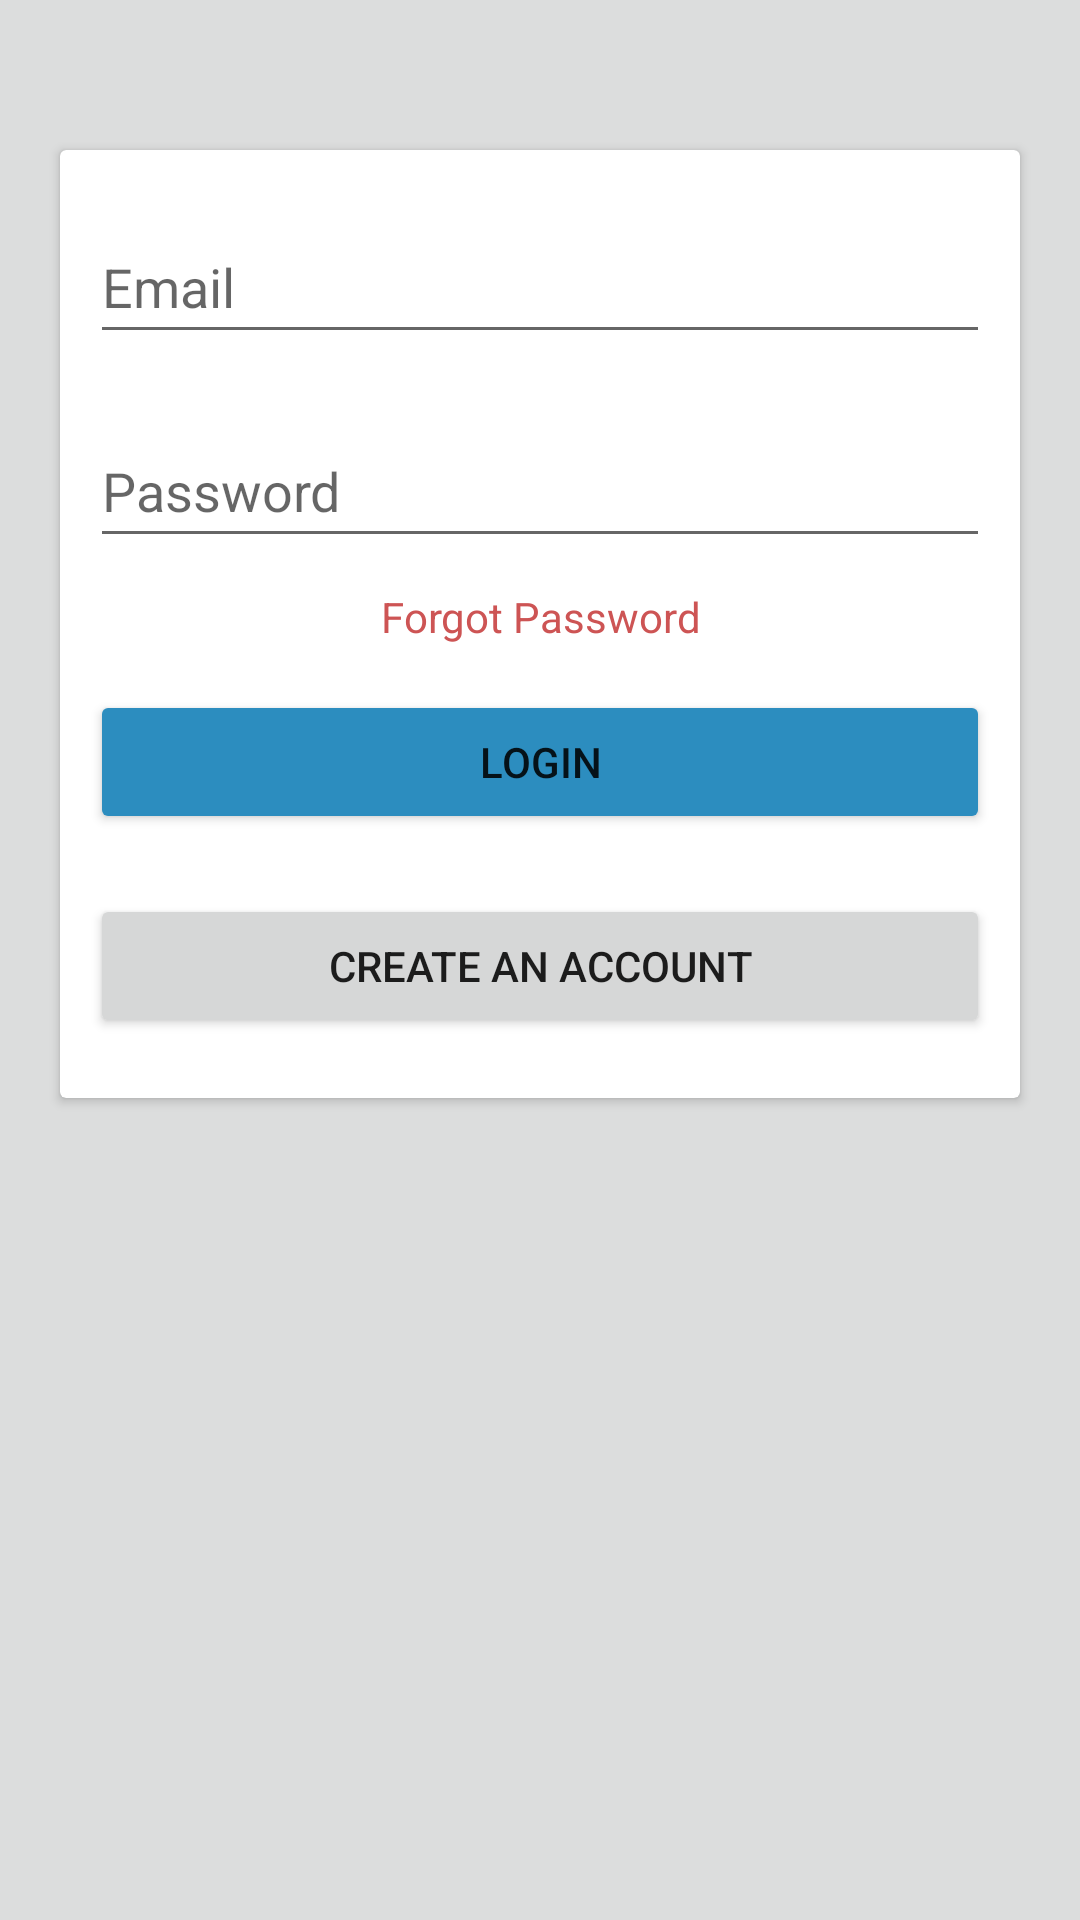

Layout XML and referenced resources for this Android screen:
<!-- AndroidManifest.xml: application theme Theme.Clone -->
<!-- res/layout/activity_login.xml -->
<?xml version="1.0" encoding="utf-8"?>
<androidx.constraintlayout.widget.ConstraintLayout xmlns:android="http://schemas.android.com/apk/res/android"
    xmlns:app="http://schemas.android.com/apk/res-auto"
    xmlns:tools="http://schemas.android.com/tools"
    android:id="@+id/container"
    android:layout_width="match_parent"
    android:layout_height="match_parent"

    android:background="#DCDDDD"
    tools:context=".LoginBoard.Login">


    <androidx.cardview.widget.CardView
        android:layout_width="match_parent"
        android:layout_height="wrap_content"
        android:layout_marginStart="20dp"
        android:layout_marginLeft="20dp"
        android:layout_marginTop="50dp"
        android:layout_marginEnd="20dp"
        android:layout_marginRight="20dp"
        app:layout_constraintEnd_toEndOf="parent"
        app:layout_constraintStart_toStartOf="parent"
        app:layout_constraintTop_toTopOf="parent">

        <LinearLayout
            android:layout_width="match_parent"
            android:layout_height="match_parent"
            android:orientation="vertical">

            <TextView
                android:id="@+id/verifytext"
                android:layout_width="match_parent"
                android:layout_height="wrap_content"
                android:gravity="center"
                android:text="Verification Link send to your email "
                android:textColor="#F40505"
                android:visibility="gone" />

            <EditText
                android:id="@+id/username"
                android:layout_width="match_parent"
                android:layout_height="wrap_content"
                android:layout_marginStart="10dp"
                android:layout_marginLeft="10dp"
                android:layout_marginTop="20dp"
                android:layout_marginEnd="10dp"
                android:layout_marginRight="10dp"
                android:drawableStart="@drawable/ic_baseline_lemail"
                android:drawableLeft="@drawable/ic_baseline_lemail"
                android:drawablePadding="10dp"
                android:ems="10"
                android:hint="Email"
                android:inputType="textPersonName"
                android:minHeight="48dp" />

            <EditText
                android:id="@+id/password"
                android:layout_width="match_parent"
                android:layout_height="wrap_content"
                android:layout_marginStart="10dp"
                android:layout_marginLeft="10dp"
                android:layout_marginTop="20dp"
                android:layout_marginEnd="10dp"
                android:layout_marginRight="10dp"
                android:drawableStart="@drawable/ic_baseline_lock_24"
                android:drawableLeft="@drawable/ic_baseline_lock_24"
                android:drawablePadding="10dp"
                android:ems="10"
                android:hint="Password"
                android:inputType="textPassword"
                android:minHeight="48dp" />

            <TextView
                android:id="@+id/forgetPassword"
                android:layout_width="match_parent"
                android:layout_height="wrap_content"
                android:layout_marginTop="10dp"
                android:foregroundGravity="center"
                android:gravity="center"
                android:text="Forgot Password"
                android:textColor="#CD5454" />

            <Button
                android:id="@+id/alerady"
                android:layout_width="match_parent"
                android:layout_height="wrap_content"
                android:layout_marginStart="10dp"
                android:layout_marginLeft="10dp"
                android:layout_marginTop="15dp"
                android:layout_marginEnd="10dp"
                android:layout_marginRight="10dp"
                android:text="Login"
                app:backgroundTint="#2C8DBF" />

            <Button
                android:id="@+id/singin"
                android:layout_width="match_parent"
                android:layout_height="wrap_content"
                android:layout_marginStart="10dp"
                android:layout_marginLeft="10dp"
                android:layout_marginTop="20dp"
                android:layout_marginEnd="10dp"
                android:layout_marginRight="10dp"
                android:layout_marginBottom="20dp"
                android:text="create an account" />
        </LinearLayout>
    </androidx.cardview.widget.CardView>
</androidx.constraintlayout.widget.ConstraintLayout>
<!-- resources referenced by this layout -->
<resources>
  <style name="Theme.Clone" parent="Theme.MaterialComponents.DayNight.DarkActionBar">
          
          <item name="colorPrimary">@color/purple_500</item>
          <item name="colorPrimaryVariant">@color/purple_700</item>
          <item name="colorOnPrimary">@color/white</item>
          
          <item name="colorSecondary">@color/teal_200</item>
          <item name="colorSecondaryVariant">@color/teal_700</item>
          <item name="colorOnSecondary">@color/black</item>
          
          <item name="android:statusBarColor" tools:targetApi="l">?attr/colorPrimaryVariant</item>
          
      </style>
  <color name="purple_500">#D30606</color>
  <color name="purple_700">#3EBFA5</color>
  <color name="white">#FFFFFFFF</color>
  <color name="teal_200">#FF03DAC5</color>
  <color name="teal_700">#FF018786</color>
  <color name="black">#FF000000</color>
</resources>
